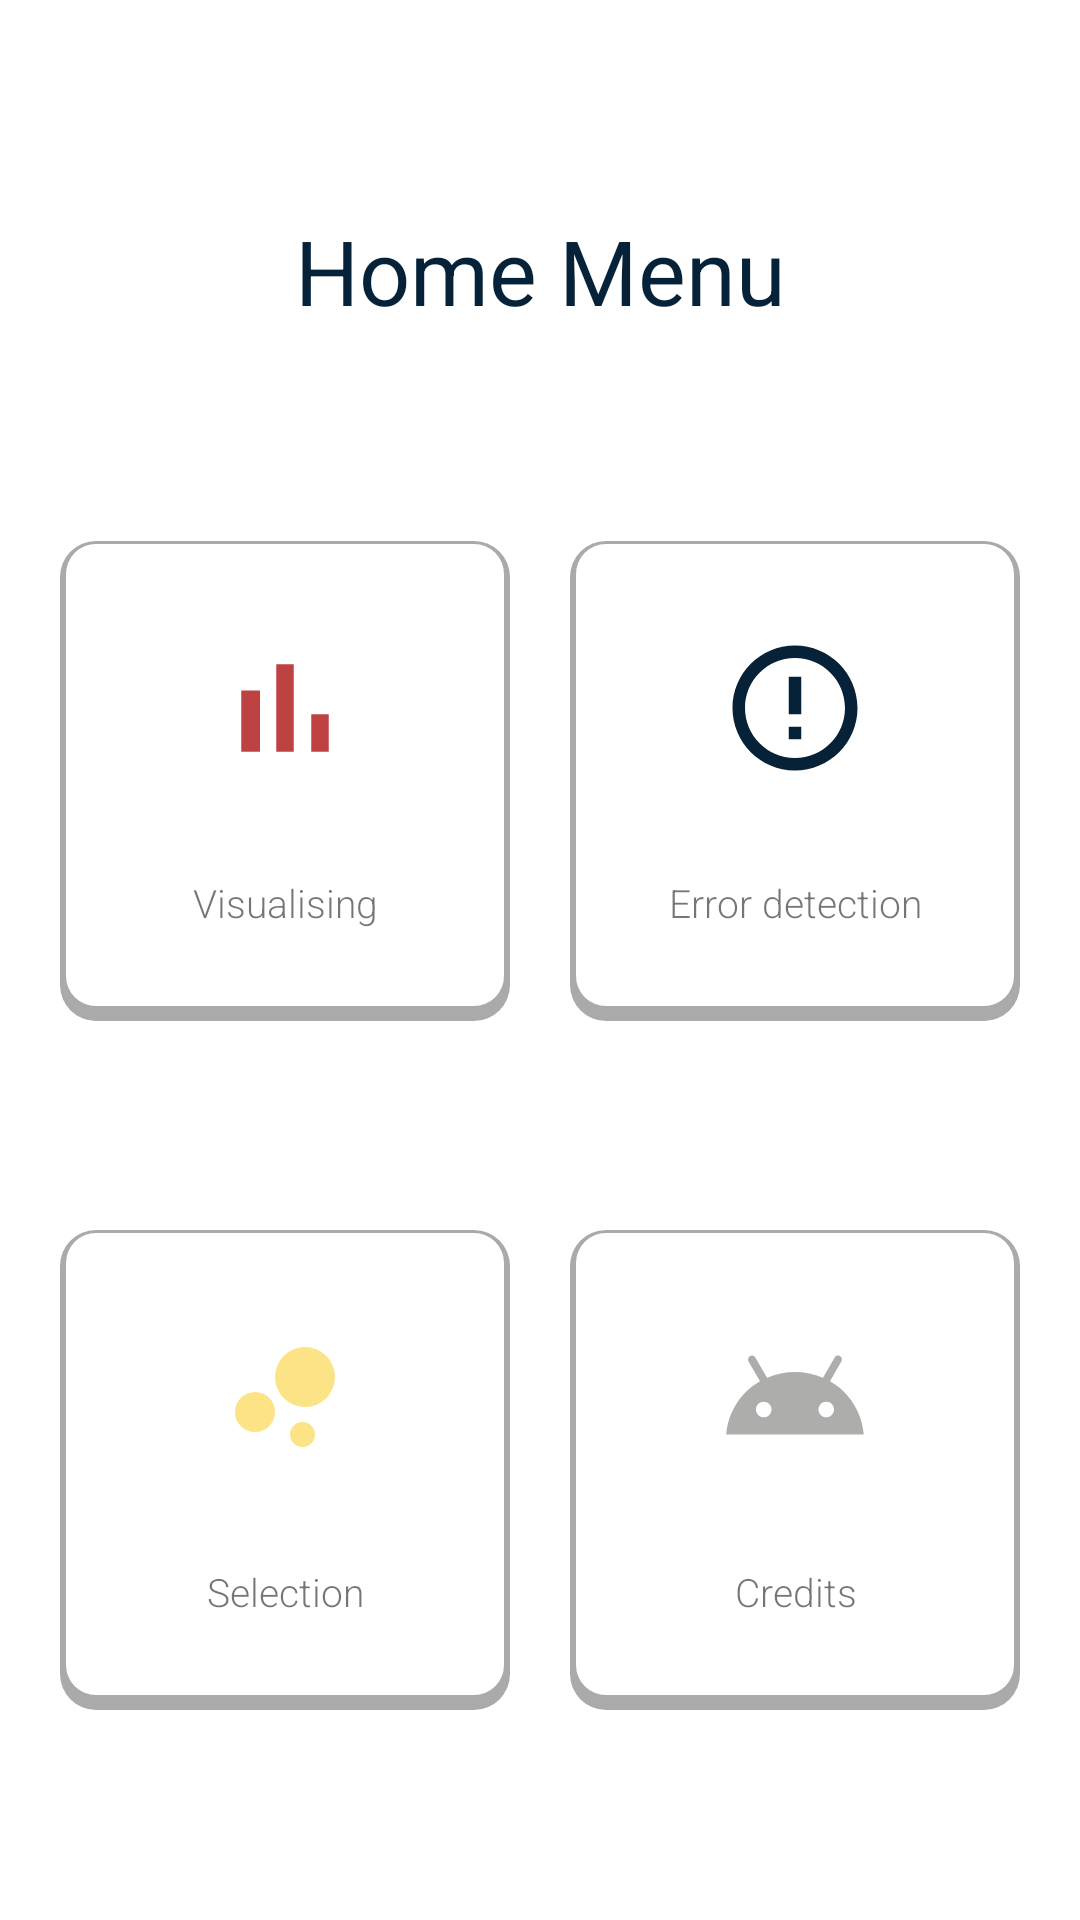

The Android layout XML behind this screen, and the referenced resources:
<!-- AndroidManifest.xml: application theme Theme.Gesangstraining -->
<!-- res/layout/layout_home.xml -->
<?xml version="1.0" encoding="utf-8"?>
<androidx.constraintlayout.widget.ConstraintLayout xmlns:app="http://schemas.android.com/apk/res-auto"
    xmlns:android="http://schemas.android.com/apk/res/android"
    xmlns:tools="http://schemas.android.com/tools"
    android:layout_width="match_parent"
    android:layout_height="match_parent"
    tools:context=".Activities.HomeActivity"
    android:background="@color/white">

    <TextView
        android:id="@+id/textview_home_menu"
        android:layout_width="wrap_content"
        android:layout_height="wrap_content"
        android:text="Home Menu"
        android:textSize="30sp"
        android:textAlignment="center"
        android:textColor="#052239"
        app:layout_constraintRight_toRightOf="parent"
        app:layout_constraintLeft_toLeftOf="parent"
        app:layout_constraintTop_toTopOf="parent"
        app:layout_constraintBottom_toTopOf="@id/constraint_layout_error_detection"></TextView>

    <androidx.constraintlayout.widget.ConstraintLayout
        android:id="@+id/constraint_layout_error_detection"
        android:layout_width="150dp"
        android:layout_height="160dp"
        android:background="@drawable/linear_layout"
        app:layout_constraintRight_toRightOf="parent"
        app:layout_constraintTop_toBottomOf="@id/textview_home_menu"
        app:layout_constraintLeft_toRightOf="@id/constraint_layout_visualising"
        app:layout_constraintBottom_toTopOf="@id/constraint_layout_credits">

        <ImageView
            android:id="@+id/imageview_errordetection"
            android:layout_width="50dp"
            android:layout_height="50dp"
            android:src="@drawable/error_detection"
            app:layout_constraintTop_toTopOf="parent"
            app:layout_constraintLeft_toLeftOf="parent"
            app:layout_constraintRight_toRightOf="parent"
            app:layout_constraintBottom_toTopOf="@id/textview_errordetection" />

        <TextView
            android:id="@+id/textview_errordetection"
            android:layout_width="wrap_content"
            android:layout_height="wrap_content"
            android:fontFamily="sans-serif-light"
            android:text="@string/home_activity_error_detection_button_title"
            android:textSize="13sp"
            android:textAlignment="center"
            app:layout_constraintTop_toBottomOf="@id/imageview_errordetection"
            app:layout_constraintLeft_toLeftOf="parent"
            app:layout_constraintRight_toRightOf="parent"
            app:layout_constraintBottom_toBottomOf="parent" />
    </androidx.constraintlayout.widget.ConstraintLayout>

    <androidx.constraintlayout.widget.ConstraintLayout
        android:id="@+id/constraint_layout_selection"
        android:layout_width="150dp"
        android:layout_height="160dp"
        android:background="@drawable/linear_layout"
        app:layout_constraintTop_toBottomOf="@id/constraint_layout_visualising"
        app:layout_constraintLeft_toLeftOf="parent"
        app:layout_constraintRight_toLeftOf="@id/constraint_layout_credits"
        app:layout_constraintBottom_toBottomOf="parent">

        <ImageView
            android:id="@+id/imageview_selection"
            android:layout_width="50dp"
            android:layout_height="50dp"
            android:src="@drawable/ic_baseline_bubble_chart_24"
            app:layout_constraintTop_toTopOf="parent"
            app:layout_constraintLeft_toLeftOf="parent"
            app:layout_constraintBottom_toTopOf="@id/textview_selection"
            app:layout_constraintRight_toRightOf="parent" />

        <TextView
            android:id="@+id/textview_selection"
            android:layout_width="wrap_content"
            android:layout_height="wrap_content"
            android:fontFamily="sans-serif-light"
            android:text="@string/home_activity_selection_button_title"
            android:textSize="13sp"
            android:textAlignment="center"
            app:layout_constraintTop_toBottomOf="@id/imageview_selection"
            app:layout_constraintLeft_toLeftOf="parent"
            app:layout_constraintRight_toRightOf="parent"
            app:layout_constraintBottom_toBottomOf="parent" />
    </androidx.constraintlayout.widget.ConstraintLayout>

    <androidx.constraintlayout.widget.ConstraintLayout
        android:id="@+id/constraint_layout_visualising"
        android:layout_width="150dp"
        android:layout_height="160dp"
        android:background="@drawable/linear_layout"
        tools:layout_editor_absoluteX="83dp"
        tools:layout_editor_absoluteY="713dp"
        app:layout_constraintTop_toBottomOf="@id/textview_home_menu"
        app:layout_constraintLeft_toLeftOf="parent"
        app:layout_constraintRight_toLeftOf="@id/constraint_layout_error_detection"
        app:layout_constraintBottom_toTopOf="@id/constraint_layout_selection">

        <ImageView
            android:id="@+id/imageview_visualising"
            android:layout_width="50dp"
            android:layout_height="50dp"
            android:src="@drawable/ic_baseline_bar_chart_24"
            app:layout_constraintTop_toTopOf="parent"
            app:layout_constraintLeft_toLeftOf="parent"
            app:layout_constraintBottom_toTopOf="@id/textview_visualising"
            app:layout_constraintRight_toRightOf="parent" />

        <TextView
            android:id="@+id/textview_visualising"
            android:layout_width="wrap_content"
            android:layout_height="wrap_content"
            android:fontFamily="sans-serif-light"
            android:text="@string/home_activity_visualising_button_title"
            android:textSize="13sp"
            android:textAlignment="center"
            app:layout_constraintTop_toBottomOf="@id/imageview_visualising"
            app:layout_constraintBottom_toBottomOf="parent"
            app:layout_constraintRight_toRightOf="parent"
            app:layout_constraintLeft_toLeftOf="parent" />

    </androidx.constraintlayout.widget.ConstraintLayout>

    <androidx.constraintlayout.widget.ConstraintLayout
        android:id="@+id/constraint_layout_credits"
        android:layout_width="150dp"
        android:layout_height="160dp"
        android:background="@drawable/linear_layout"
        app:layout_constraintTop_toBottomOf="@id/constraint_layout_error_detection"
        app:layout_constraintLeft_toRightOf="@id/constraint_layout_selection"
        app:layout_constraintRight_toRightOf="parent"
        app:layout_constraintBottom_toBottomOf="parent">

        <ImageView
            android:id="@+id/imageview_credits"
            android:layout_width="50dp"
            android:layout_height="50dp"
            android:src="@drawable/credit"
            app:layout_constraintTop_toTopOf="parent"
            app:layout_constraintLeft_toLeftOf="parent"
            app:layout_constraintBottom_toTopOf="@id/textview_credits"
            app:layout_constraintRight_toRightOf="parent" />

        <TextView
            android:id="@+id/textview_credits"
            android:layout_width="wrap_content"
            android:layout_height="wrap_content"
            android:fontFamily="sans-serif-light"
            android:text="@string/home_activity_credits_button_title"
            android:textAlignment="center"
            android:textSize="13sp"
            app:layout_constraintTop_toBottomOf="@id/imageview_credits"
            app:layout_constraintBottom_toBottomOf="parent"
            app:layout_constraintRight_toRightOf="parent"
            app:layout_constraintLeft_toLeftOf="parent" />
    </androidx.constraintlayout.widget.ConstraintLayout>

</androidx.constraintlayout.widget.ConstraintLayout>
<!-- resources referenced by this layout -->
<resources>
  <color name="white">#FFFFFFFF</color>
  <!-- drawable error_detection (drawable) -->
  <vector android:height="24dp"
      android:tint="#052239"
      android:viewportHeight="24"
      android:viewportWidth="24"
      android:width="24dp"
      xmlns:android="http://schemas.android.com/apk/res/android">
      <path
          android:fillColor="@android:color/white"
          android:pathData="M11,15h2v2h-2zM11,7h2v6h-2zM11.99,2C6.47,2 2,6.48 2,12s4.47,10 9.99,10C17.52,22 22,17.52 22,12S17.52,2 11.99,2zM12,20c-4.42,0 -8,-3.58 -8,-8s3.58,-8 8,-8 8,3.58 8,8 -3.58,8 -8,8z" />
  </vector>
  <!-- drawable ic_baseline_bar_chart_24 (drawable) -->
  <vector android:height="24dp"
      android:tint="#BE4242"
      android:viewportHeight="24"
      android:viewportWidth="24"
      android:width="24dp"
      xmlns:android="http://schemas.android.com/apk/res/android">
      <path
          android:fillColor="@android:color/white"
          android:pathData="M5,9.2h3L8,19L5,19zM10.6,5h2.8v14h-2.8zM16.2,13L19,13v6h-2.8z" />
  </vector>
  <!-- drawable ic_baseline_bubble_chart_24 (drawable) -->
  <vector android:height="24dp"
      android:tint="#FCE386"
      android:viewportHeight="24"
      android:viewportWidth="24"
      android:width="24dp"
      xmlns:android="http://schemas.android.com/apk/res/android">
      <path
          android:fillColor="@android:color/white"
          android:pathData="M7.2,14.4m-3.2,0a3.2,3.2 0,1 1,6.4 0a3.2,3.2 0,1 1,-6.4 0" />
      <path
          android:fillColor="@android:color/white"
          android:pathData="M14.8,18m-2,0a2,2 0,1 1,4 0a2,2 0,1 1,-4 0" />
      <path
          android:fillColor="@android:color/white"
          android:pathData="M15.2,8.8m-4.8,0a4.8,4.8 0,1 1,9.6 0a4.8,4.8 0,1 1,-9.6 0" />
  </vector>
  <!-- drawable linear_layout (drawable) -->
  <?xml version="1.0" encoding="utf-8"?>
  <layer-list xmlns:android="http://schemas.android.com/apk/res/android">
      <item>
          <shape android:shape="rectangle">
              <solid android:color="@android:color/darker_gray" />
              <corners android:radius="12dp" />
          </shape>
      </item>
      <item
          android:right="2dp"
          android:left="2dp"
          android:bottom="5dp"
          android:top="1dp">
          <shape android:shape="rectangle">
              <solid android:color="@android:color/white" />
              <corners android:radius="10dp" />
          </shape>
      </item>
  </layer-list>
  <string name="home_activity_credits_button_title">Credits</string>
  <string name="home_activity_error_detection_button_title">Error detection</string>
  <string name="home_activity_selection_button_title">Selection</string>
  <string name="home_activity_visualising_button_title">Visualising</string>
  <style name="Theme.Gesangstraining" parent="Theme.MaterialComponents.DayNight.DarkActionBar">
          
          <item name="colorPrimary">@color/purple_500</item>
          <item name="colorPrimaryVariant">@color/purple_700</item>
          <item name="colorOnPrimary">@color/white</item>
          
          <item name="colorSecondary">@color/teal_200</item>
          <item name="colorSecondaryVariant">@color/teal_700</item>
          <item name="colorOnSecondary">@color/black</item>
          
          <item name="android:statusBarColor" tools:targetApi="l">?attr/colorPrimaryVariant</item>
          
      </style>
  <color name="purple_500">#FF6200EE</color>
  <color name="purple_700">#FF3700B3</color>
  <color name="teal_200">#FF03DAC5</color>
  <color name="teal_700">#FF018786</color>
  <color name="black">#FF000000</color>
</resources>
